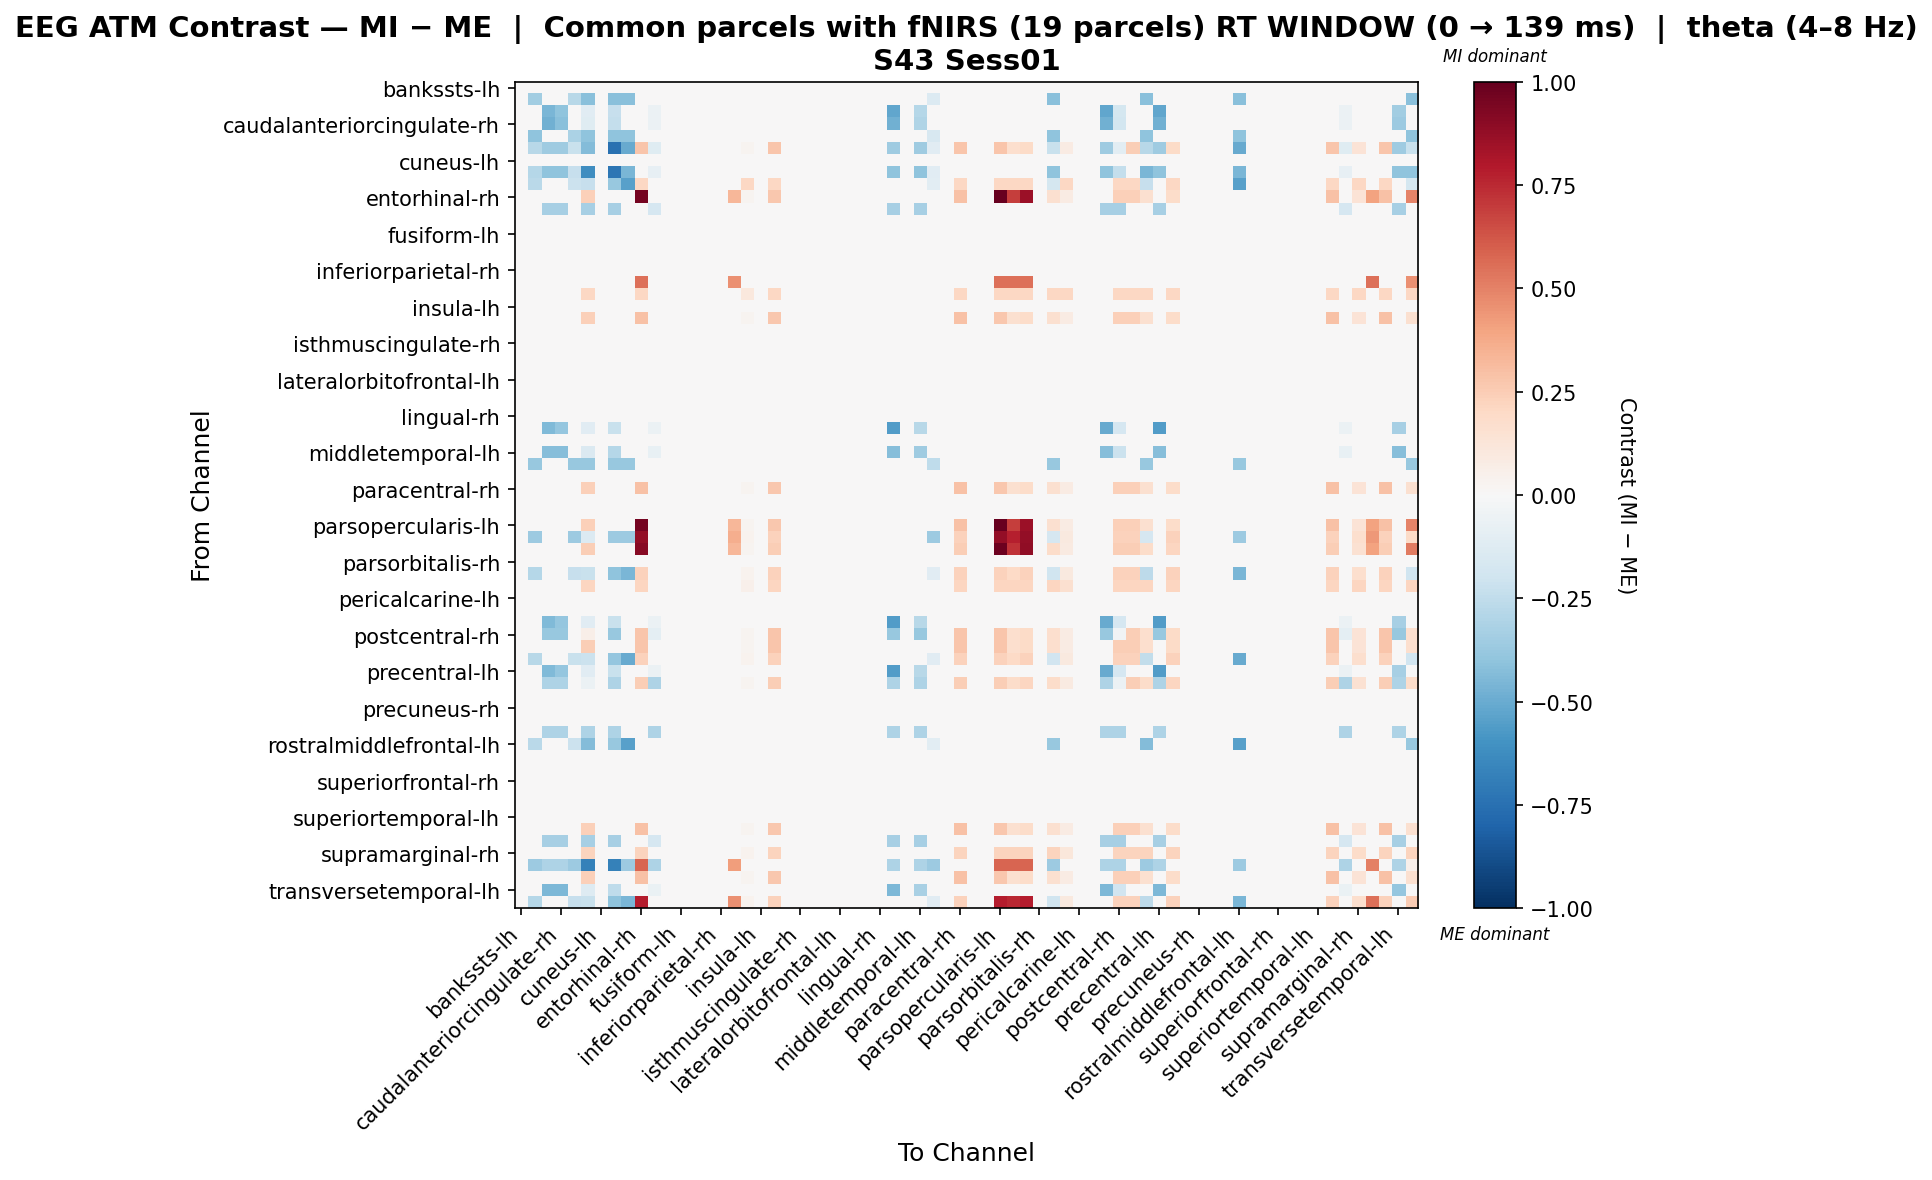

Data behind this chart, as committed beside it:
, bankssts-lh, bankssts-rh, caudalanteriorcingulate-lh, caudalanteriorcingulate-rh, caudalmiddlefrontal-lh, caudalmiddlefrontal-rh, cuneus-lh, cuneus-rh, entorhinal-lh, entorhinal-rh, frontalpole-lh, frontalpole-rh, fusiform-lh, fusiform-rh, inferiorparietal-lh, inferiorparietal-rh, inferiortemporal-lh, inferiortemporal-rh, insula-lh, insula-rh, isthmuscingulate-lh, isthmuscingulate-rh, lateraloccipital-lh
bankssts-lh, 0.0, 0.0, 0.0, 0.0, 0.0, 0.0, 0.0, 0.0, 0.0, 0.0, 0.0, 0.0, 0.0, 0.0, 0.0, 0.0, 0.0, 0.0, 0.0, 0.0, 0.0, 0.0, 0.0
bankssts-rh, 0.0, -0.3462, 0.0, 0.0, -0.277, -0.4155, 0.0, -0.4155, -0.4155, 0.0, 0.0, 0.0, 0.0, 0.0, 0.0, 0.0, 0.0, 0.0, 0.0, 0.0, 0.0, 0.0, 0.0
caudalanteriorcingulate-lh, 0.0, 0.0, -0.4588, -0.4014, 0.0, -0.1147, 0.0, -0.2294, 0.0, 0.0, -0.05735, 0.0, 0.0, 0.0, 0.0, 0.0, 0.0, 0.0, 0.0, 0.0, 0.0, 0.0, 0.0
caudalanteriorcingulate-rh, 0.0, 0.0, -0.4813, -0.4212, 0.0, -0.1203, 0.0, -0.2407, 0.0, 0.0, -0.06017, 0.0, 0.0, 0.0, 0.0, 0.0, 0.0, 0.0, 0.0, 0.0, 0.0, 0.0, 0.0
caudalmiddlefrontal-lh, 0.0, -0.3989, 0.0, 0.0, -0.3191, -0.3989, 0.0, -0.3989, -0.3989, 0.0, 0.0, 0.0, 0.0, 0.0, 0.0, 0.0, 0.0, 0.0, 0.0, 0.0, 0.0, 0.0, 0.0
caudalmiddlefrontal-rh, 0.0, -0.278, -0.3552, -0.3552, -0.2224, -0.4352, 0.0, -0.7444, -0.5005, 0.2739, -0.1184, 0.0, 0.0, 0.0, 0.0, 0.0, 0.0, 0.02739, 0.0, 0.2739, 0.0, 0.0, 0.0
cuneus-lh, 0.0, 0.0, 0.0, 0.0, 0.0, 0.0, 0.0, 0.0, 0.0, 0.0, 0.0, 0.0, 0.0, 0.0, 0.0, 0.0, 0.0, 0.0, 0.0, 0.0, 0.0, 0.0, 0.0
cuneus-rh, 0.0, -0.2867, -0.3989, -0.3989, -0.2294, -0.6184, 0.0, -0.7206, -0.4588, 0.0, -0.07979, 0.0, 0.0, 0.0, 0.0, 0.0, 0.0, 0.0, 0.0, 0.0, 0.0, 0.0, 0.0
entorhinal-lh, 0.0, -0.2699, 0.0, 0.0, -0.2159, -0.2279, 0.0, -0.3778, -0.5397, 0.2039, 0.0, 0.0, 0.0, 0.0, 0.0, 0.0, 0.0, 0.2039, 0.0, 0.2039, 0.0, 0.0, 0.0
entorhinal-rh, 0.0, 0.0, 0.0, 0.0, 0.0, 0.2394, 0.0, 0.0, 0.0, 0.9599, 0.0, 0.0, 0.0, 0.0, 0.0, 0.0, 0.3337, 0.0266, 0.0, 0.266, 0.0, 0.0, 0.0
frontalpole-lh, 0.0, 0.0, -0.3337, -0.3337, 0.0, -0.3337, 0.0, -0.3337, 0.0, 0.0, -0.1668, 0.0, 0.0, 0.0, 0.0, 0.0, 0.0, 0.0, 0.0, 0.0, 0.0, 0.0, 0.0
frontalpole-rh, 0.0, 0.0, 0.0, 0.0, 0.0, 0.0, 0.0, 0.0, 0.0, 0.0, 0.0, 0.0, 0.0, 0.0, 0.0, 0.0, 0.0, 0.0, 0.0, 0.0, 0.0, 0.0, 0.0
fusiform-lh, 0.0, 0.0, 0.0, 0.0, 0.0, 0.0, 0.0, 0.0, 0.0, 0.0, 0.0, 0.0, 0.0, 0.0, 0.0, 0.0, 0.0, 0.0, 0.0, 0.0, 0.0, 0.0, 0.0
fusiform-rh, 0.0, 0.0, 0.0, 0.0, 0.0, 0.0, 0.0, 0.0, 0.0, 0.0, 0.0, 0.0, 0.0, 0.0, 0.0, 0.0, 0.0, 0.0, 0.0, 0.0, 0.0, 0.0, 0.0
inferiorparietal-lh, 0.0, 0.0, 0.0, 0.0, 0.0, 0.0, 0.0, 0.0, 0.0, 0.0, 0.0, 0.0, 0.0, 0.0, 0.0, 0.0, 0.0, 0.0, 0.0, 0.0, 0.0, 0.0, 0.0
inferiorparietal-rh, 0.0, 0.0, 0.0, 0.0, 0.0, 0.0, 0.0, 0.0, 0.0, 0.0, 0.0, 0.0, 0.0, 0.0, 0.0, 0.0, 0.0, 0.0, 0.0, 0.0, 0.0, 0.0, 0.0
inferiortemporal-lh, 0.0, 0.0, 0.0, 0.0, 0.0, 0.0, 0.0, 0.0, 0.0, 0.5505, 0.0, 0.0, 0.0, 0.0, 0.0, 0.0, 0.4588, 0.0, 0.0, 0.0, 0.0, 0.0, 0.0
inferiortemporal-rh, 0.0, 0.0, 0.0, 0.0, 0.0, 0.2097, 0.0, 0.0, 0.0, 0.2097, 0.0, 0.0, 0.0, 0.0, 0.0, 0.0, 0.0, 0.1049, 0.0, 0.2097, 0.0, 0.0, 0.0
insula-lh, 0.0, 0.0, 0.0, 0.0, 0.0, 0.0, 0.0, 0.0, 0.0, 0.0, 0.0, 0.0, 0.0, 0.0, 0.0, 0.0, 0.0, 0.0, 0.0, 0.0, 0.0, 0.0, 0.0
insula-rh, 0.0, 0.0, 0.0, 0.0, 0.0, 0.2394, 0.0, 0.0, 0.0, 0.2926, 0.0, 0.0, 0.0, 0.0, 0.0, 0.0, 0.0, 0.0266, 0.0, 0.266, 0.0, 0.0, 0.0
isthmuscingulate-lh, 0.0, 0.0, 0.0, 0.0, 0.0, 0.0, 0.0, 0.0, 0.0, 0.0, 0.0, 0.0, 0.0, 0.0, 0.0, 0.0, 0.0, 0.0, 0.0, 0.0, 0.0, 0.0, 0.0
isthmuscingulate-rh, 0.0, 0.0, 0.0, 0.0, 0.0, 0.0, 0.0, 0.0, 0.0, 0.0, 0.0, 0.0, 0.0, 0.0, 0.0, 0.0, 0.0, 0.0, 0.0, 0.0, 0.0, 0.0, 0.0
lateraloccipital-lh, 0.0, 0.0, 0.0, 0.0, 0.0, 0.0, 0.0, 0.0, 0.0, 0.0, 0.0, 0.0, 0.0, 0.0, 0.0, 0.0, 0.0, 0.0, 0.0, 0.0, 0.0, 0.0, 0.0
lateraloccipital-rh, 0.0, 0.0, 0.0, 0.0, 0.0, 0.0, 0.0, 0.0, 0.0, 0.0, 0.0, 0.0, 0.0, 0.0, 0.0, 0.0, 0.0, 0.0, 0.0, 0.0, 0.0, 0.0, 0.0
lateralorbitofrontal-lh, 0.0, 0.0, 0.0, 0.0, 0.0, 0.0, 0.0, 0.0, 0.0, 0.0, 0.0, 0.0, 0.0, 0.0, 0.0, 0.0, 0.0, 0.0, 0.0, 0.0, 0.0, 0.0, 0.0
lateralorbitofrontal-rh, 0.0, 0.0, 0.0, 0.0, 0.0, 0.0, 0.0, 0.0, 0.0, 0.0, 0.0, 0.0, 0.0, 0.0, 0.0, 0.0, 0.0, 0.0, 0.0, 0.0, 0.0, 0.0, 0.0
lingual-lh, 0.0, 0.0, 0.0, 0.0, 0.0, 0.0, 0.0, 0.0, 0.0, 0.0, 0.0, 0.0, 0.0, 0.0, 0.0, 0.0, 0.0, 0.0, 0.0, 0.0, 0.0, 0.0, 0.0
lingual-rh, 0.0, 0.0, 0.0, 0.0, 0.0, 0.0, 0.0, 0.0, 0.0, 0.0, 0.0, 0.0, 0.0, 0.0, 0.0, 0.0, 0.0, 0.0, 0.0, 0.0, 0.0, 0.0, 0.0
medialorbitofrontal-lh, 0.0, 0.0, -0.4449, -0.3893, 0.0, -0.1112, 0.0, -0.2224, 0.0, 0.0, -0.05561, 0.0, 0.0, 0.0, 0.0, 0.0, 0.0, 0.0, 0.0, 0.0, 0.0, 0.0, 0.0
medialorbitofrontal-rh, 0.0, 0.0, 0.0, 0.0, 0.0, 0.0, 0.0, 0.0, 0.0, 0.0, 0.0, 0.0, 0.0, 0.0, 0.0, 0.0, 0.0, 0.0, 0.0, 0.0, 0.0, 0.0, 0.0
middletemporal-lh, 0.0, 0.0, -0.4235, -0.4235, 0.0, -0.1412, 0.0, -0.2823, 0.0, 0.0, -0.07058, 0.0, 0.0, 0.0, 0.0, 0.0, 0.0, 0.0, 0.0, 0.0, 0.0, 0.0, 0.0
middletemporal-rh, 0.0, -0.3797, 0.0, 0.0, -0.3797, -0.3797, 0.0, -0.3797, -0.3797, 0.0, 0.0, 0.0, 0.0, 0.0, 0.0, 0.0, 0.0, 0.0, 0.0, 0.0, 0.0, 0.0, 0.0
paracentral-lh, 0.0, 0.0, 0.0, 0.0, 0.0, 0.0, 0.0, 0.0, 0.0, 0.0, 0.0, 0.0, 0.0, 0.0, 0.0, 0.0, 0.0, 0.0, 0.0, 0.0, 0.0, 0.0, 0.0
paracentral-rh, 0.0, 0.0, 0.0, 0.0, 0.0, 0.2394, 0.0, 0.0, 0.0, 0.2926, 0.0, 0.0, 0.0, 0.0, 0.0, 0.0, 0.0, 0.0266, 0.0, 0.266, 0.0, 0.0, 0.0
parahippocampal-lh, 0.0, 0.0, 0.0, 0.0, 0.0, 0.0, 0.0, 0.0, 0.0, 0.0, 0.0, 0.0, 0.0, 0.0, 0.0, 0.0, 0.0, 0.0, 0.0, 0.0, 0.0, 0.0, 0.0
parahippocampal-rh, 0.0, 0.0, 0.0, 0.0, 0.0, 0.0, 0.0, 0.0, 0.0, 0.0, 0.0, 0.0, 0.0, 0.0, 0.0, 0.0, 0.0, 0.0, 0.0, 0.0, 0.0, 0.0, 0.0
parsopercularis-lh, 0.0, 0.0, 0.0, 0.0, 0.0, 0.2394, 0.0, 0.0, 0.0, 0.9599, 0.0, 0.0, 0.0, 0.0, 0.0, 0.0, 0.3337, 0.0266, 0.0, 0.266, 0.0, 0.0, 0.0
parsopercularis-rh, 0.0, -0.367, 0.0, 0.0, -0.367, -0.1335, 0.0, -0.367, -0.367, 0.8812, 0.0, 0.0, 0.0, 0.0, 0.0, 0.0, 0.3598, 0.03337, 0.0, 0.2336, 0.0, 0.0, 0.0
parsorbitalis-lh, 0.0, 0.0, 0.0, 0.0, 0.0, 0.2467, 0.0, 0.0, 0.0, 0.914, 0.0, 0.0, 0.0, 0.0, 0.0, 0.0, 0.3337, 0.03084, 0.0, 0.2467, 0.0, 0.0, 0.0
parsorbitalis-rh, 0.0, 0.0, 0.0, 0.0, 0.0, 0.0, 0.0, 0.0, 0.0, 0.0, 0.0, 0.0, 0.0, 0.0, 0.0, 0.0, 0.0, 0.0, 0.0, 0.0, 0.0, 0.0, 0.0
parstriangularis-lh, 0.0, -0.2867, 0.0, 0.0, -0.2294, -0.2252, 0.0, -0.4014, -0.4588, 0.2336, 0.0, 0.0, 0.0, 0.0, 0.0, 0.0, 0.0, 0.03337, 0.0, 0.2336, 0.0, 0.0, 0.0
parstriangularis-rh, 0.0, 0.0, 0.0, 0.0, 0.0, 0.2159, 0.0, 0.0, 0.0, 0.2159, 0.0, 0.0, 0.0, 0.0, 0.0, 0.0, 0.0, 0.05397, 0.0, 0.2159, 0.0, 0.0, 0.0
pericalcarine-lh, 0.0, 0.0, 0.0, 0.0, 0.0, 0.0, 0.0, 0.0, 0.0, 0.0, 0.0, 0.0, 0.0, 0.0, 0.0, 0.0, 0.0, 0.0, 0.0, 0.0, 0.0, 0.0, 0.0
pericalcarine-rh, 0.0, 0.0, 0.0, 0.0, 0.0, 0.0, 0.0, 0.0, 0.0, 0.0, 0.0, 0.0, 0.0, 0.0, 0.0, 0.0, 0.0, 0.0, 0.0, 0.0, 0.0, 0.0, 0.0
postcentral-lh, 0.0, 0.0, -0.4449, -0.3893, 0.0, -0.1112, 0.0, -0.2224, 0.0, 0.0, -0.05561, 0.0, 0.0, 0.0, 0.0, 0.0, 0.0, 0.0, 0.0, 0.0, 0.0, 0.0, 0.0
postcentral-rh, 0.0, 0.0, -0.3764, -0.3764, 0.0, 0.05829, 0.0, -0.3764, 0.0, 0.2739, -0.09411, 0.0, 0.0, 0.0, 0.0, 0.0, 0.0, 0.02739, 0.0, 0.2739, 0.0, 0.0, 0.0
posteriorcingulate-lh, 0.0, 0.0, 0.0, 0.0, 0.0, 0.2465, 0.0, 0.0, 0.0, 0.2739, 0.0, 0.0, 0.0, 0.0, 0.0, 0.0, 0.0, 0.02739, 0.0, 0.2739, 0.0, 0.0, 0.0
posteriorcingulate-rh, 0.0, -0.278, 0.0, 0.0, -0.2224, -0.2113, 0.0, -0.3893, -0.5005, 0.2336, 0.0, 0.0, 0.0, 0.0, 0.0, 0.0, 0.0, 0.03337, 0.0, 0.2336, 0.0, 0.0, 0.0
precentral-lh, 0.0, 0.0, -0.4449, -0.3893, 0.0, -0.1112, 0.0, -0.2224, 0.0, 0.0, -0.05561, 0.0, 0.0, 0.0, 0.0, 0.0, 0.0, 0.0, 0.0, 0.0, 0.0, 0.0, 0.0
precentral-rh, 0.0, 0.0, -0.3059, -0.3059, 0.0, -0.05911, 0.0, -0.3059, 0.0, 0.2467, -0.3059, 0.0, 0.0, 0.0, 0.0, 0.0, 0.0, 0.03084, 0.0, 0.2467, 0.0, 0.0, 0.0
precuneus-lh, 0.0, 0.0, 0.0, 0.0, 0.0, 0.0, 0.0, 0.0, 0.0, 0.0, 0.0, 0.0, 0.0, 0.0, 0.0, 0.0, 0.0, 0.0, 0.0, 0.0, 0.0, 0.0, 0.0
precuneus-rh, 0.0, 0.0, 0.0, 0.0, 0.0, 0.0, 0.0, 0.0, 0.0, 0.0, 0.0, 0.0, 0.0, 0.0, 0.0, 0.0, 0.0, 0.0, 0.0, 0.0, 0.0, 0.0, 0.0
rostralanteriorcingulate-lh, 0.0, 0.0, 0.0, 0.0, 0.0, 0.0, 0.0, 0.0, 0.0, 0.0, 0.0, 0.0, 0.0, 0.0, 0.0, 0.0, 0.0, 0.0, 0.0, 0.0, 0.0, 0.0, 0.0
rostralanteriorcingulate-rh, 0.0, 0.0, -0.3059, -0.3059, 0.0, -0.3059, 0.0, -0.3059, 0.0, 0.0, -0.3059, 0.0, 0.0, 0.0, 0.0, 0.0, 0.0, 0.0, 0.0, 0.0, 0.0, 0.0, 0.0
rostralmiddlefrontal-lh, 0.0, -0.2699, 0.0, 0.0, -0.2159, -0.4318, 0.0, -0.3778, -0.5397, 0.0, 0.0, 0.0, 0.0, 0.0, 0.0, 0.0, 0.0, 0.0, 0.0, 0.0, 0.0, 0.0, 0.0
rostralmiddlefrontal-rh, 0.0, 0.0, 0.0, 0.0, 0.0, 0.0, 0.0, 0.0, 0.0, 0.0, 0.0, 0.0, 0.0, 0.0, 0.0, 0.0, 0.0, 0.0, 0.0, 0.0, 0.0, 0.0, 0.0
superiorfrontal-lh, 0.0, 0.0, 0.0, 0.0, 0.0, 0.0, 0.0, 0.0, 0.0, 0.0, 0.0, 0.0, 0.0, 0.0, 0.0, 0.0, 0.0, 0.0, 0.0, 0.0, 0.0, 0.0, 0.0
superiorfrontal-rh, 0.0, 0.0, 0.0, 0.0, 0.0, 0.0, 0.0, 0.0, 0.0, 0.0, 0.0, 0.0, 0.0, 0.0, 0.0, 0.0, 0.0, 0.0, 0.0, 0.0, 0.0, 0.0, 0.0
superiorparietal-lh, 0.0, 0.0, 0.0, 0.0, 0.0, 0.0, 0.0, 0.0, 0.0, 0.0, 0.0, 0.0, 0.0, 0.0, 0.0, 0.0, 0.0, 0.0, 0.0, 0.0, 0.0, 0.0, 0.0
superiorparietal-rh, 0.0, 0.0, 0.0, 0.0, 0.0, 0.0, 0.0, 0.0, 0.0, 0.0, 0.0, 0.0, 0.0, 0.0, 0.0, 0.0, 0.0, 0.0, 0.0, 0.0, 0.0, 0.0, 0.0
... 8 more rows
